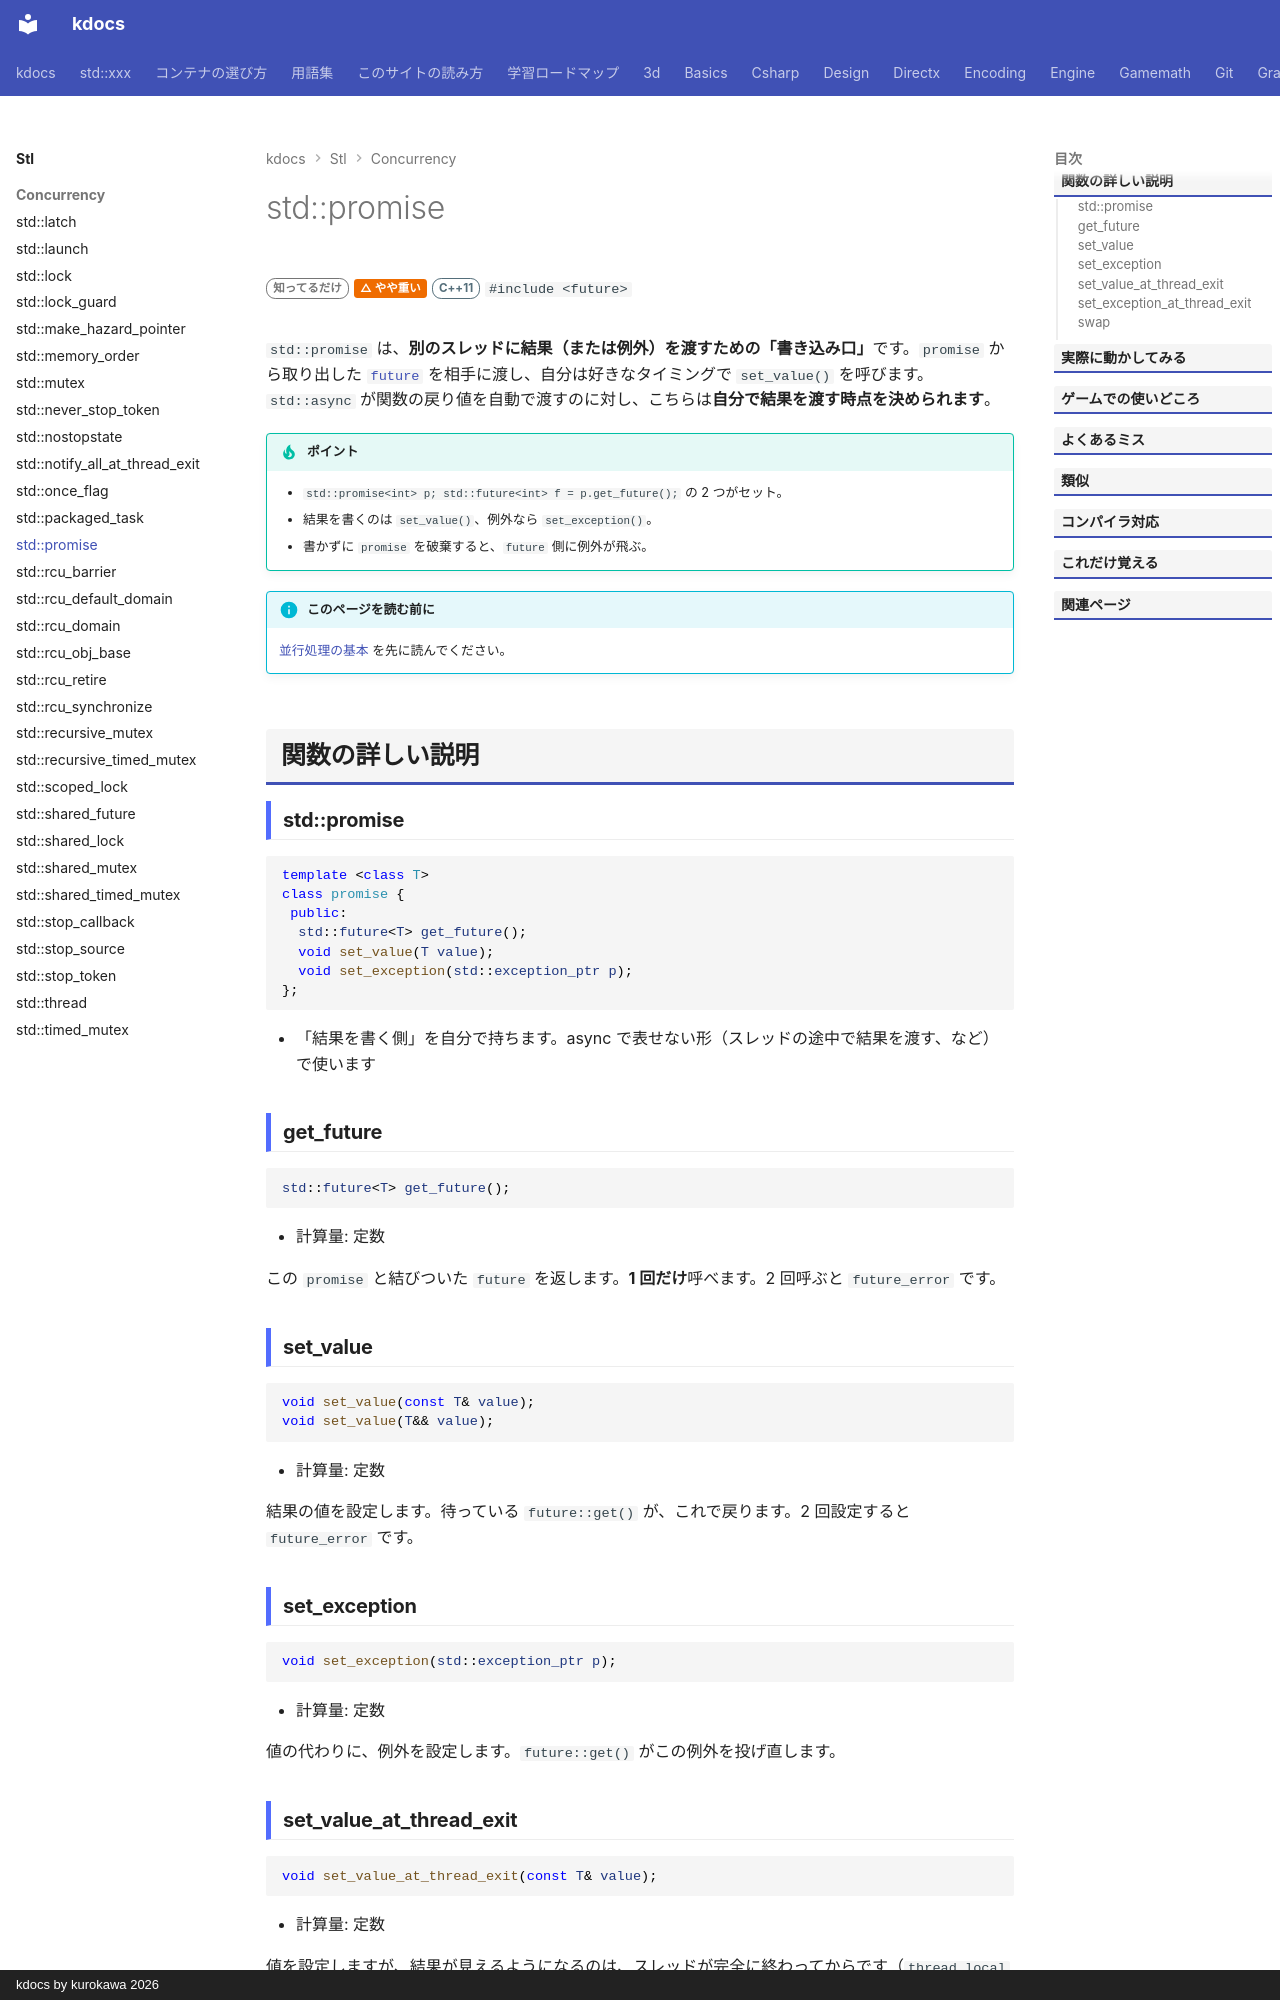

repository: qwzxdf/kdocs · page: stl/concurrency/promise/index.html · generator: mkdocs · copyright: kdocs by kurokawa 2026

---
title: std::promise
summary: "結果を、別のスレッドへ渡すための「約束」。書き込む側を自分で持つ。"
order: 91
tags:
  - 並行処理
---

# std::promise

<div class="page-badges" markdown>
<span class="rank rank-rare">知ってるだけ</span>
<span class="perf perf-2">△ やや重い</span>
<span class="ver ver-11">C++11</span>
`#include <future>`
</div>

`std::promise` は、<strong>別のスレッドに結果（または例外）を渡すための「書き込み口」</strong>です。`promise` から取り出した [`future`](future.md) を相手に渡し、自分は好きなタイミングで `set_value()` を呼びます。`std::async` が関数の戻り値を自動で渡すのに対し、こちらは**自分で結果を渡す時点を決められます**。

!!! tip "ポイント"
    - `std::promise<int> p; std::future<int> f = p.get_future();` の 2 つがセット。
    - 結果を書くのは `set_value()`、例外なら `set_exception()`。
    - 書かずに `promise` を破棄すると、`future` 側に例外が飛ぶ。

!!! info "このページを読む前に"
    [並行処理の基本](../../basics/concurrency.md) を先に読んでください。

## 関数の詳しい説明

### std::promise {#promise}

```cpp
template <class T>
class promise {
 public:
  std::future<T> get_future();
  void set_value(T value);
  void set_exception(std::exception_ptr p);
};
```

- 「結果を書く側」を自分で持ちます。async で表せない形（スレッドの途中で結果を渡す、など）で使います

### get_future {#get_future}

```cpp
std::future<T> get_future();
```

- 計算量: 定数

この `promise` と結びついた `future` を返します。**1 回だけ**呼べます。2 回呼ぶと `future_error` です。

### set_value {#set_value}

```cpp
void set_value(const T& value);
void set_value(T&& value);
```

- 計算量: 定数

結果の値を設定します。待っている `future::get()` が、これで戻ります。2 回設定すると `future_error` です。
